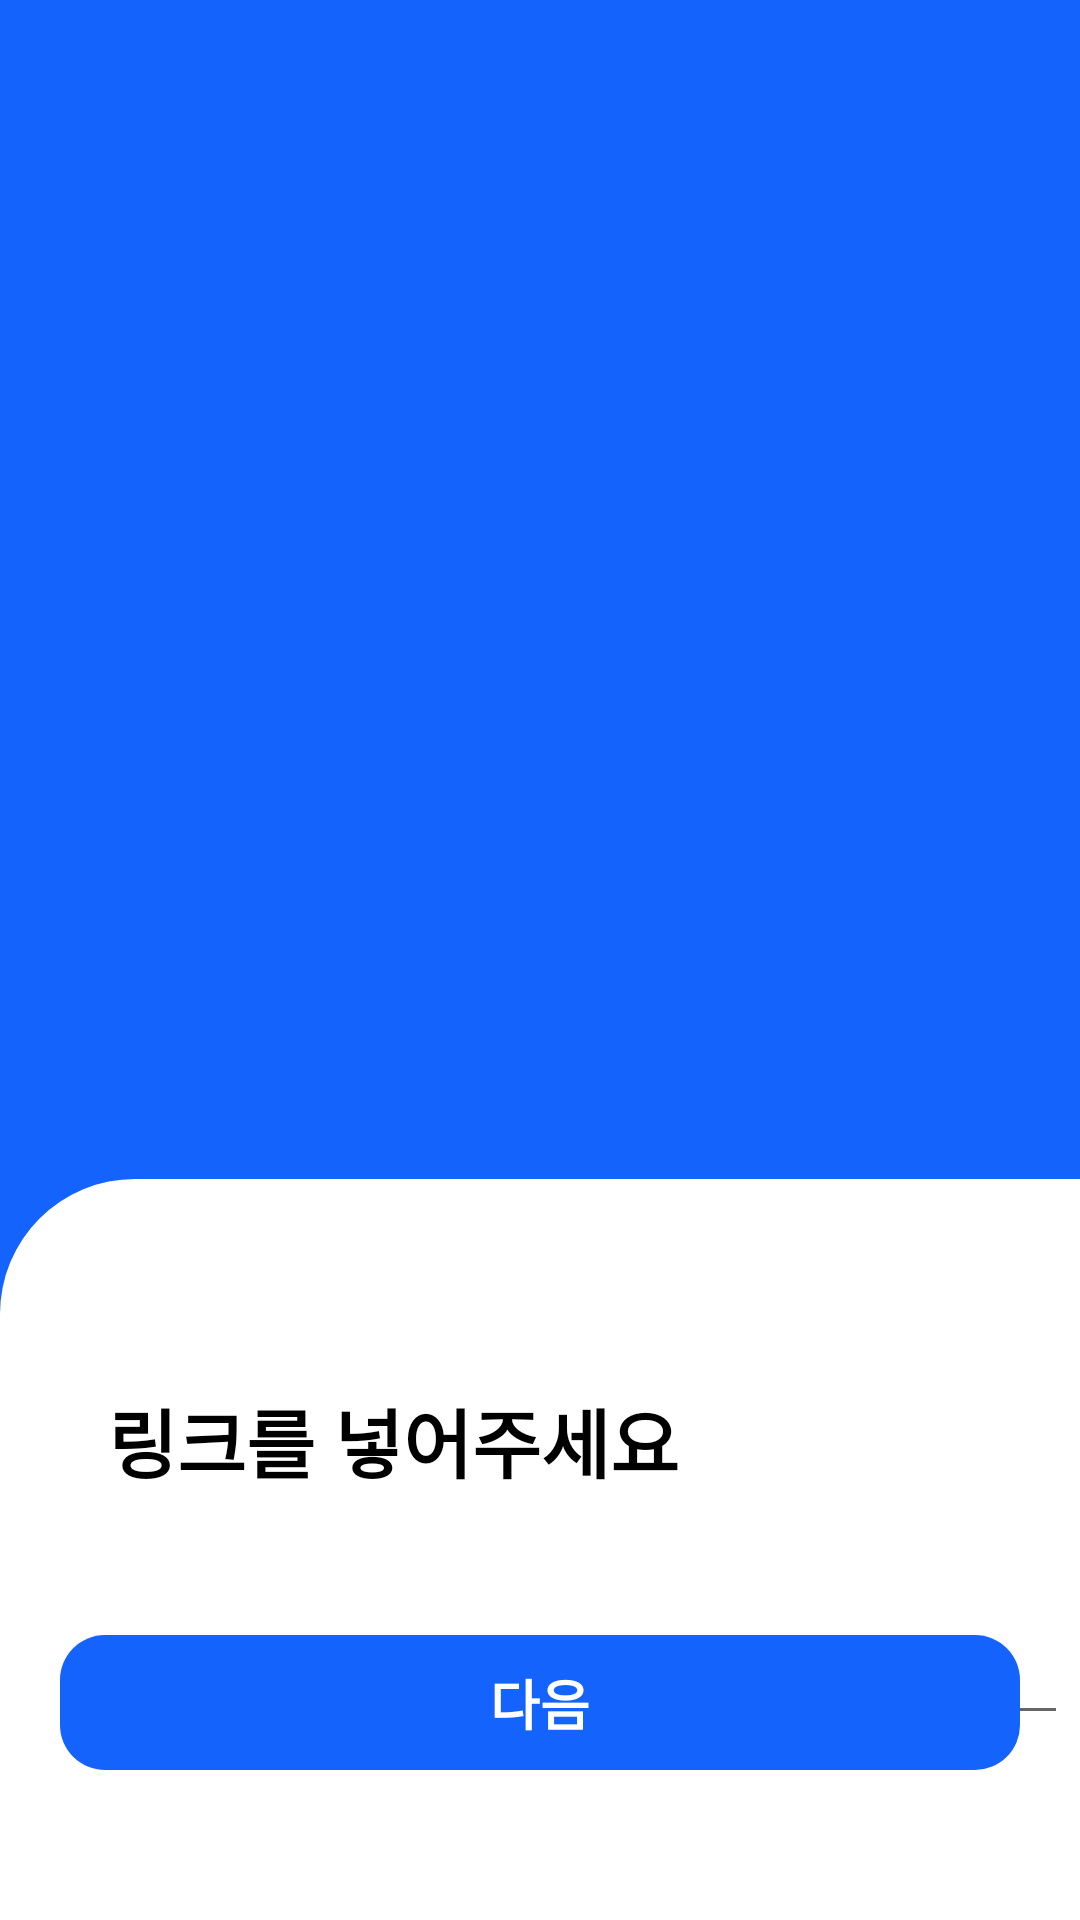

Write the Android layout XML for this screen, with the resource values it uses.
<!-- AndroidManifest.xml: application theme Theme.Participant -->
<!-- res/layout/one.xml -->
<?xml version="1.0" encoding="utf-8"?>
<androidx.constraintlayout.widget.ConstraintLayout
    xmlns:android="http://schemas.android.com/apk/res/android"
    xmlns:app="http://schemas.android.com/apk/res-auto"
    xmlns:tools="http://schemas.android.com/tools"
    android:layout_width="match_parent"
    android:layout_height="match_parent"
    android:background="#1463fc"
    tools:context=".Home1Activity">


    <ImageView
        android:id="@+id/imageView4"
        android:layout_width="411dp"
        android:layout_height="580dp"
        android:layout_marginTop="130dp"
        app:layout_constraintEnd_toEndOf="parent"
        app:layout_constraintHorizontal_bias="0.0"
        app:layout_constraintStart_toStartOf="parent"
        app:layout_constraintTop_toBottomOf="@+id/location"
        app:srcCompat="@drawable/buttonround_w" />

    <ImageView
        android:id="@+id/location"
        android:layout_width="111dp"
        android:layout_height="143dp"
        android:layout_marginTop="120dp"
        app:layout_constraintEnd_toEndOf="parent"
        app:layout_constraintStart_toStartOf="parent"
        app:layout_constraintTop_toTopOf="parent"
        app:srcCompat="@drawable/location" />

    <TextView
        android:id="@+id/tv1_1"
        android:layout_width="wrap_content"
        android:layout_height="wrap_content"
        android:layout_marginStart="36dp"
        android:layout_marginTop="69dp"
        android:text="링크를 넣어주세요"
        android:textColor="@color/black"
        android:textSize="25sp"
        android:textStyle="bold"
        app:layout_constraintStart_toStartOf="parent"
        app:layout_constraintTop_toTopOf="@+id/imageView4" />

    <Button
        android:id="@+id/btn1_1"
        android:layout_width="320dp"
        android:layout_height="45dp"
        android:layout_marginBottom="50dp"
        android:background="@drawable/buttonround"
        android:backgroundTint="#1463fc"
        android:gravity="center"
        android:text="다음"
        android:textColor="#FFFFFF"
        android:textSize="18sp"
        android:textStyle="bold"
        app:layout_constraintBottom_toBottomOf="parent"
        app:layout_constraintEnd_toEndOf="parent"
        app:layout_constraintStart_toStartOf="parent" />

    <EditText
        android:id="@+id/ett1_1"
        android:layout_width="320dp"
        android:layout_height="45dp"
        android:layout_marginStart="36dp"
        android:layout_marginTop="35dp"
        android:ems="10"
        android:hint="링크를 넣어주세요"
        android:inputType="text"
        android:textStyle="bold"
        app:layout_constraintStart_toStartOf="parent"
        app:layout_constraintTop_toBottomOf="@+id/tv1_1" />

    <ImageButton
        android:id="@+id/back"
        android:layout_width="40dp"
        android:layout_height="wrap_content"
        android:layout_marginStart="36dp"
        android:layout_marginBottom="10dp"
        android:backgroundTint="@color/white"
        app:layout_constraintBottom_toTopOf="@+id/tv1_1"
        app:layout_constraintStart_toStartOf="parent"
        app:srcCompat="@drawable/back" />


</androidx.constraintlayout.widget.ConstraintLayout>
<!-- resources referenced by this layout -->
<resources>
  <color name="black">#FF000000</color>
  <color name="white">#FFFFFFFF</color>
  <!-- drawable buttonround (drawable) -->
  <?xml version="1.0" encoding="utf-8"?>
  <shape
      xmlns:android="http://schemas.android.com/apk/res/android"
      android:shape="rectangle">
      <corners
          android:radius="15dp"></corners>
  </shape>
  <!-- drawable buttonround_w (drawable) -->
  <?xml version="1.0" encoding="utf-8"?>
  <shape
      xmlns:android="http://schemas.android.com/apk/res/android"
      android:shape="rectangle">
      <solid android:color="#FFFFFF" />
      <corners
          android:radius="45dp"></corners>
  </shape>
  <style name="Theme.Participant" parent="Base.Theme.Participant" />
  <style name="Base.Theme.Participant" parent="Theme.AppCompat.Light">
          
          
      </style>
</resources>
